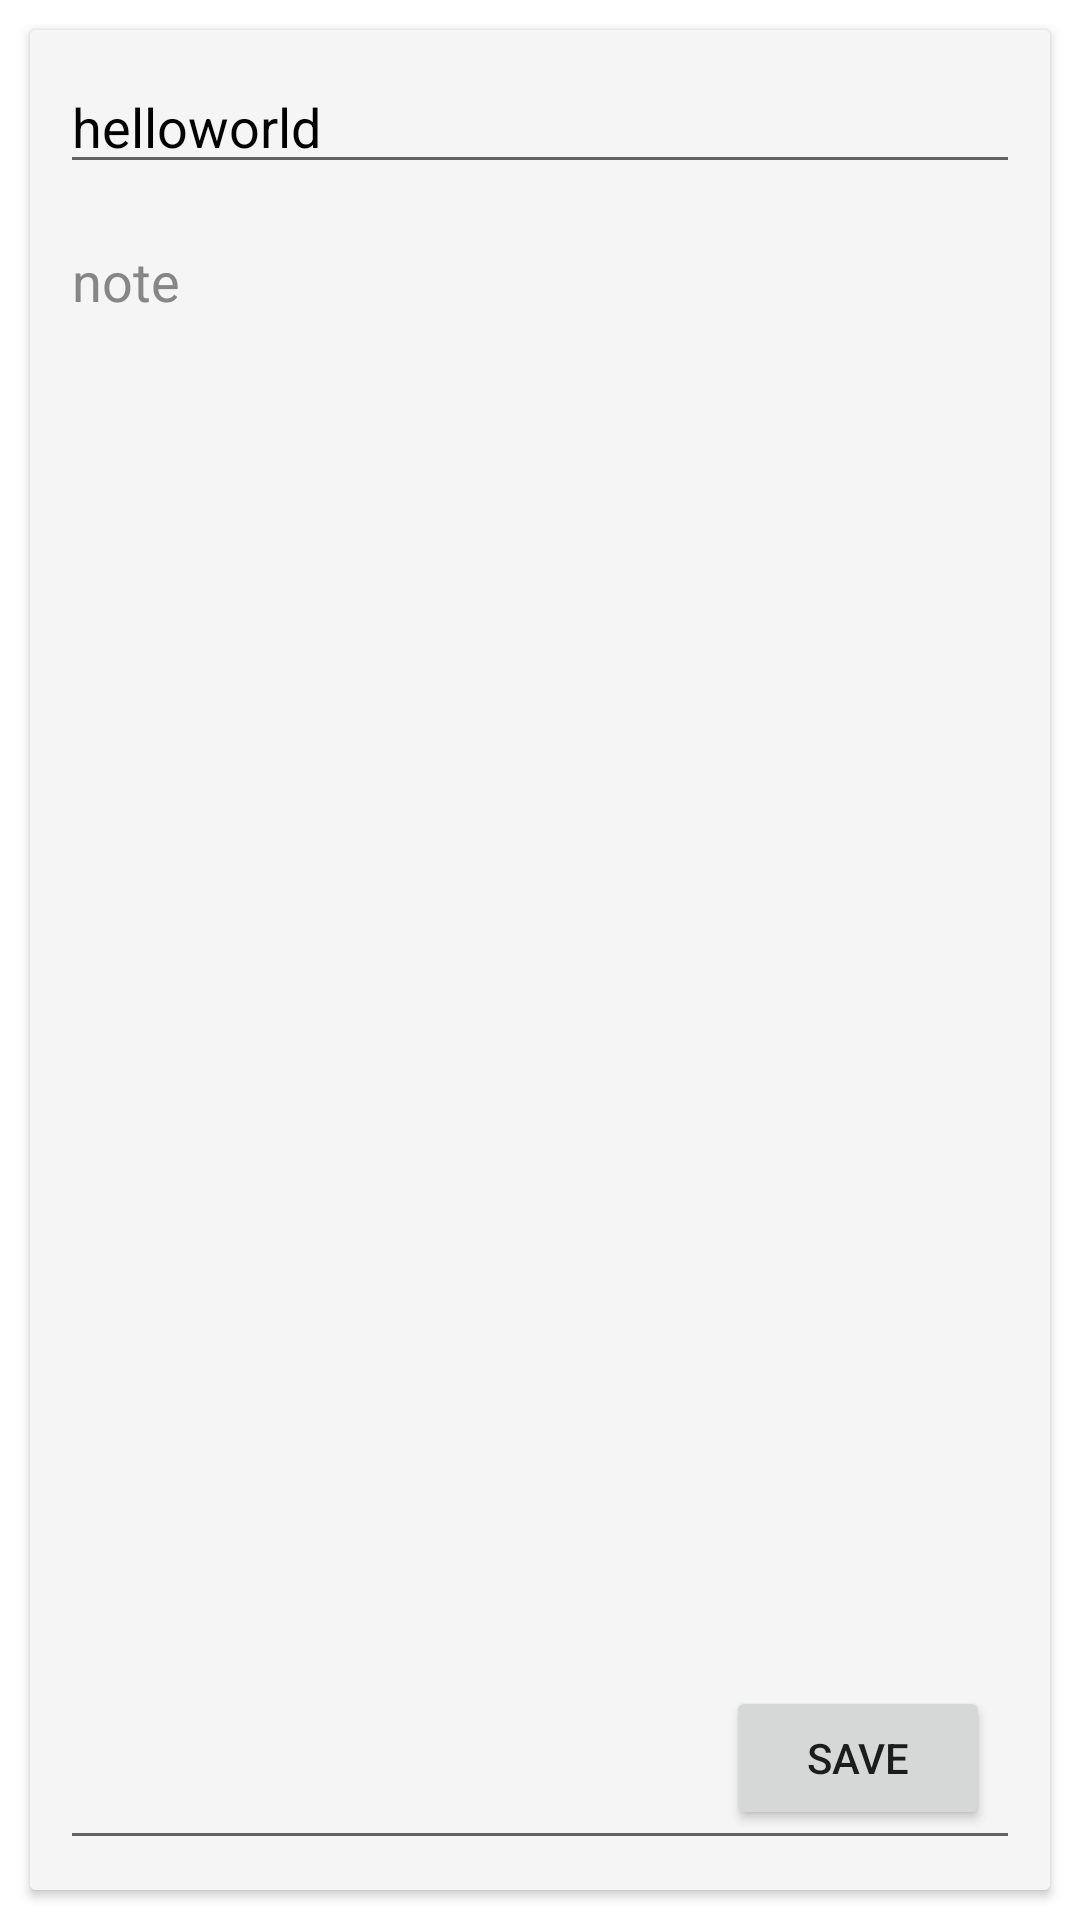

Write the Android layout XML for this screen, with the resource values it uses.
<!-- AndroidManifest.xml: application theme AppTheme -->
<!-- res/layout/fragment_note.xml -->
<?xml version="1.0" encoding="utf-8"?>
<RelativeLayout xmlns:android="http://schemas.android.com/apk/res/android"
    android:layout_width="match_parent"
    android:layout_height="match_parent"
    xmlns:app="http://schemas.android.com/apk/res-auto"
    android:background="?attr/primary_background_color">
    <android.support.v7.widget.CardView
        android:layout_margin="10dp"
        android:layout_width="match_parent"
        android:layout_height="match_parent">
        <android.support.constraint.ConstraintLayout
            android:layout_width="match_parent"
            android:layout_height="match_parent"
            android:background="?attr/secondary_background_color">
            <EditText
                android:layout_margin="10dp"
                android:textCursorDrawable="@null"
                android:textColor="?attr/primary_text_color"
                android:id="@+id/noteTitle"
                android:text="helloworld"
                android:hint="title"
                android:textColorHint="?attr/tertiary_text_color"
                app:layout_constraintTop_toTopOf="parent"
                android:layout_width="match_parent"
                android:layout_height="wrap_content"/>
            <EditText
                android:layout_margin="10dp"
                android:textCursorDrawable="@null"
                android:textColor="?attr/primary_text_color"
                android:id="@+id/noteSubTitle"
                android:hint="note"
                android:textColorHint="?attr/tertiary_text_color"
                app:layout_constraintTop_toBottomOf="@+id/noteTitle"
                app:layout_constraintBottom_toBottomOf="parent"
                android:layout_width="match_parent"
                android:layout_height="0dp"
                android:gravity="top|left"
                android:scrollbars="vertical"
                android:inputType="textMultiLine"/>
            <Button
                android:id="@+id/save"
                app:layout_constraintBottom_toBottomOf="parent"
                app:layout_constraintEnd_toEndOf="parent"
                android:layout_width="wrap_content"
                android:layout_height="wrap_content"
                android:text="save"
                android:layout_margin="20dp">
            </Button>
        </android.support.constraint.ConstraintLayout>
    </android.support.v7.widget.CardView>
</RelativeLayout>
<!-- resources referenced by this layout -->
<resources>
  <style name="AppTheme" parent="Theme.AppCompat.Light.DarkActionBar">
          <item name="colorPrimary">#DA723E</item>
          <item name="colorPrimaryDark">#A3C57F50</item>
          <item name="colorAccent">#BB3E01</item>
          <item name="primary_background_color">#FFFFFF</item>
          <item name="secondary_background_color">#F5F5F5</item>
          <item name="tertiary_background_color">#C4C4C4</item>
          <item name="primary_text_color">#000000</item>
          <item name="secondary_text_color">#555555</item>
          <item name="tertiary_text_color">#868686</item>
          <item name="tint_color">#F7531D00</item>
          <item name="tint_text_color">#E9000000</item>
          <item name="background_tint_color">#EBE9E2</item>
          <item name="button_color">#BE8351</item>
          <item name="android:windowAnimationStyle">@style/WindowAnimation</item>
          <item name="android:textColorHint">#D17B59</item>
          <item name="android:editTextColor">#A05F46</item>
      </style>
  <style name="WindowAnimation">
          <item name="android:windowEnterAnimation">@android:anim/fade_in</item>
          <item name="android:windowExitAnimation">@android:anim/fade_out</item>
      </style>
</resources>
